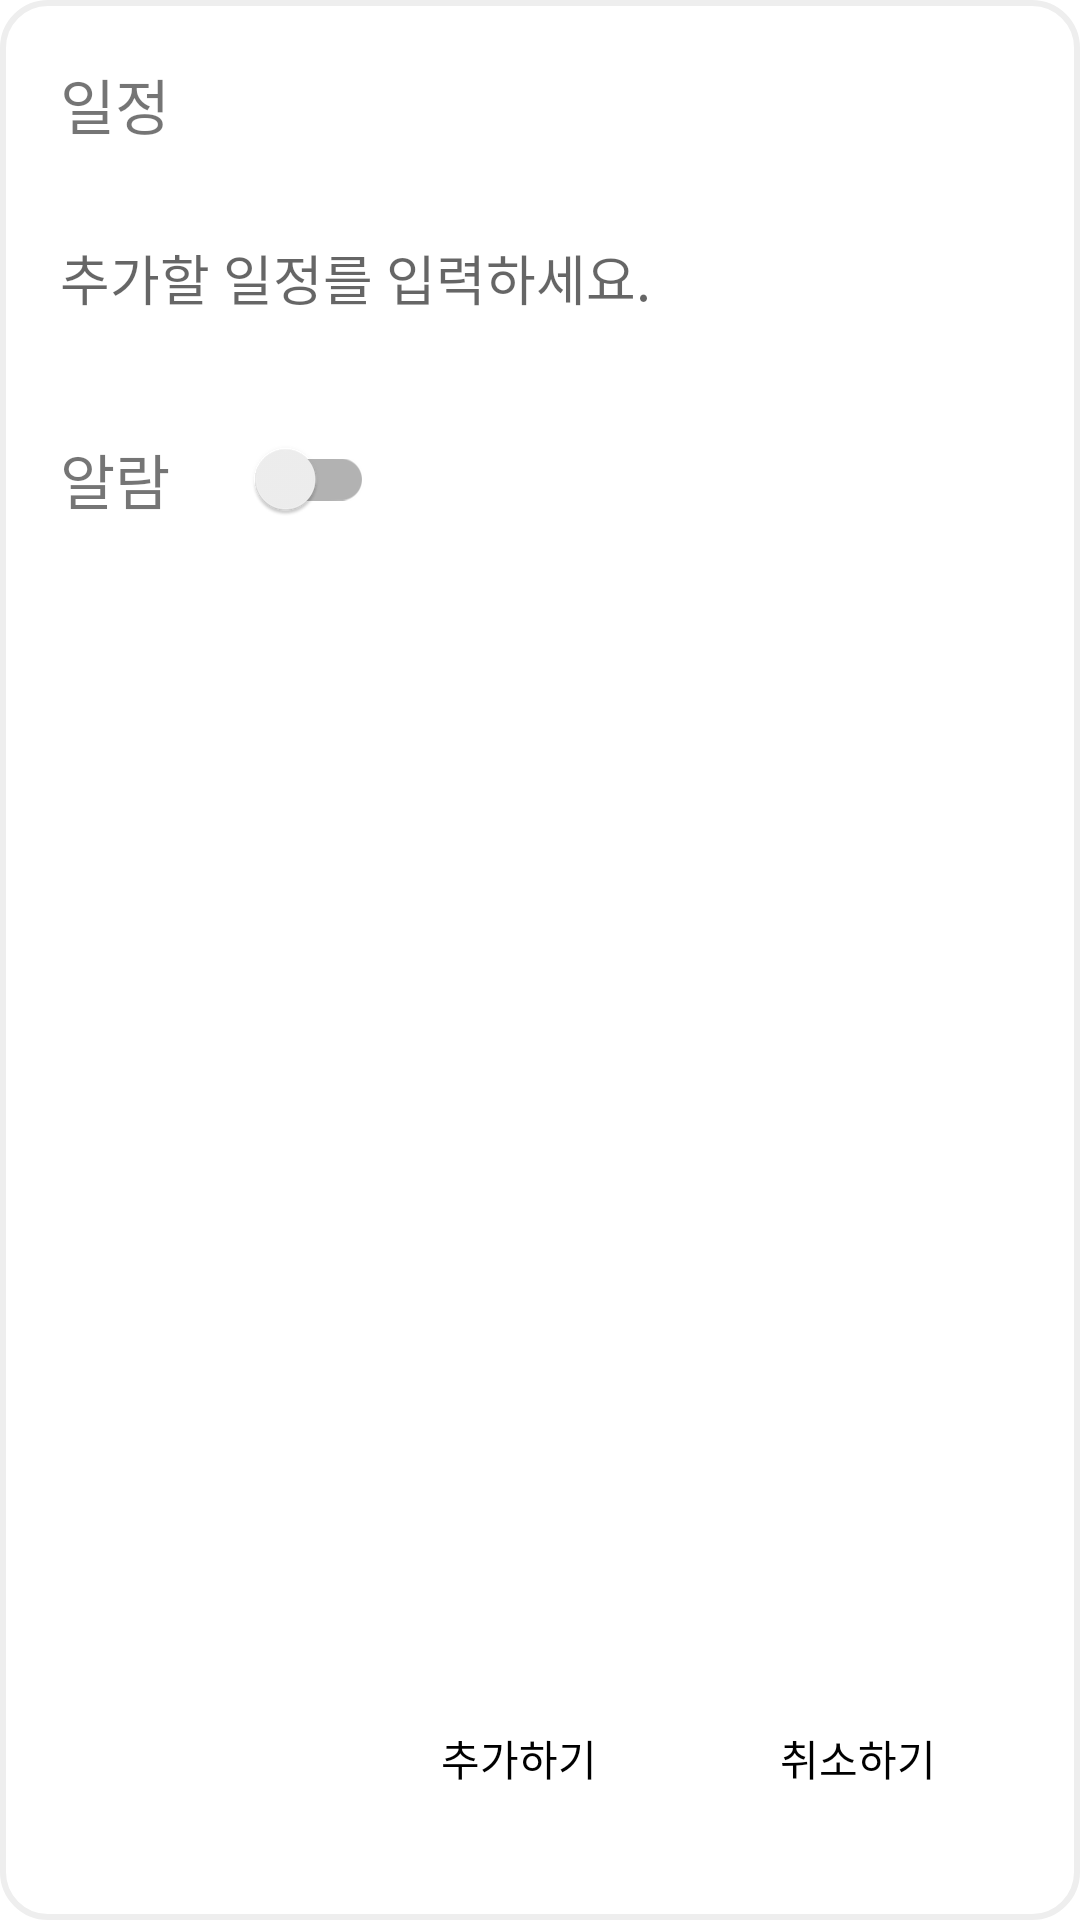

This screen was rendered from an Android layout file. Write that file and the resources it references.
<!-- AndroidManifest.xml: application theme Theme.TodoApp -->
<!-- res/layout/activity_add_calendar_memo.xml -->
<?xml version="1.0" encoding="utf-8"?>
<layout xmlns:android="http://schemas.android.com/apk/res/android"
    xmlns:app="http://schemas.android.com/apk/res-auto"
    xmlns:tools="http://schemas.android.com/tools">
<androidx.constraintlayout.widget.ConstraintLayout
    android:layout_width="match_parent"
    android:layout_height="match_parent"
    tools:context=".AddCalendarActivity"
    android:background="@drawable/round_corner">

    <TextView
        android:id="@+id/tv"
        app:layout_constraintTop_toTopOf="parent"
        app:layout_constraintLeft_toLeftOf="parent"
        android:paddingLeft="20dp"
        android:layout_marginTop="20dp"

        android:fontFamily="@font/text"
        android:layout_width="match_parent"
        android:layout_height="wrap_content"
        android:text="일정"
        android:textSize="20sp"
        />

    <EditText
        android:id="@+id/calendarEt"
        android:layout_marginLeft="20dp"
        android:layout_marginRight="20dp"
        app:layout_constraintTop_toBottomOf="@id/tv"
        app:layout_constraintLeft_toLeftOf="parent"

        android:layout_width="match_parent"
        android:layout_height="wrap_content"
        app:layout_constraintVertical_bias="0"
        android:layout_marginTop="30dp"
        android:hint="추가할 일정를 입력하세요."
        android:background="@android:color/transparent"
        android:fontFamily="@font/text"
        android:maxLines="3"
        />

    <LinearLayout
        android:id="@+id/alarmLay"
        android:layout_width="match_parent"
        android:layout_height="wrap_content"
        app:layout_constraintTop_toBottomOf="@id/calendarEt"
        android:orientation="vertical"
        android:layout_marginTop="30dp"
        >
        <LinearLayout

            android:layout_width="match_parent"
            android:layout_height="wrap_content"
            android:layout_marginLeft="20dp"
            android:gravity="center_vertical">
            <androidx.appcompat.widget.AppCompatTextView
                android:layout_width="wrap_content"
                android:layout_height="wrap_content"
                android:text="알람"
                android:layout_marginRight="20dp"

                android:textSize="20sp"/>

        <androidx.appcompat.widget.SwitchCompat
            android:id="@+id/switchView"

            android:layout_width="wrap_content"
            android:layout_height="wrap_content"
            />
        </LinearLayout>

        <TimePicker
            android:id="@+id/timepicker"
            android:layout_marginTop="50dp"
            android:layout_width="wrap_content"
            android:layout_height="wrap_content"
            android:visibility="gone"

            />



    </LinearLayout>


    <LinearLayout
        android:id="@+id/layout"
        android:layout_width="wrap_content"
        android:layout_height="wrap_content"
        app:layout_constraintTop_toBottomOf="@id/alarmLay"
        app:layout_constraintVertical_bias="1"
        app:layout_constraintBottom_toBottomOf="parent"
        app:layout_constraintRight_toRightOf="parent"
        android:layout_marginBottom="30dp"
        android:layout_marginRight="30dp">
        <Button
            android:id="@+id/positive_bt"
            android:textColor="@android:color/black"
            android:layout_width="wrap_content"
            android:layout_height="wrap_content"
            android:text="추가하기"
            android:layout_marginRight="25dp"
            style="@style/Widget.AppCompat.Button.Borderless"
            android:fontFamily="@font/text"

            />

        <Button
            android:id="@+id/negative_bt"
            android:textColor="@android:color/black"
            android:layout_width="wrap_content"
            android:layout_height="wrap_content"
            style="@style/Widget.AppCompat.Button.Borderless"
            android:text="취소하기"
            android:fontFamily="@font/text"/>

    </LinearLayout>

</androidx.constraintlayout.widget.ConstraintLayout>
</layout>
<!-- resources referenced by this layout -->
<resources>
  <!-- drawable round_corner (drawable) -->
  <?xml version="1.0" encoding="utf-8"?>
  <shape xmlns:android="http://schemas.android.com/apk/res/android"
      >
      <solid android:color="#ffffff"/>
  <stroke android:color="#eeeeee" android:width="2dp"/>
      <corners
         android:radius="15dp"/>
  
  </shape>
  <style name="Theme.TodoApp" parent="Theme.MaterialComponents.DayNight.NoActionBar">
          
          <item name="colorPrimary">@color/purple_500</item>
          <item name="colorPrimaryVariant">@color/purple_700</item>
          <item name="colorOnPrimary">@color/white</item>
          
          <item name="colorSecondary">@color/teal_200</item>
          <item name="colorSecondaryVariant">@color/teal_700</item>
          <item name="colorOnSecondary">@color/black</item>
          
          <item name="android:statusBarColor" tools:targetApi="l">?attr/colorPrimaryVariant</item>
          
      </style>
  <!-- not gathered from this repository: default colours our renderer supplied (Android Studio template values) -->
  <color name="purple_500">#FF6200EE</color>
  <color name="purple_700">#FF3700B3</color>
  <color name="teal_200">#FF03DAC5</color>
  <color name="teal_700">#FF018786</color>
  <color name="black">#FF000000</color>
  <color name="white">#FFFFFFFF</color>
</resources>
